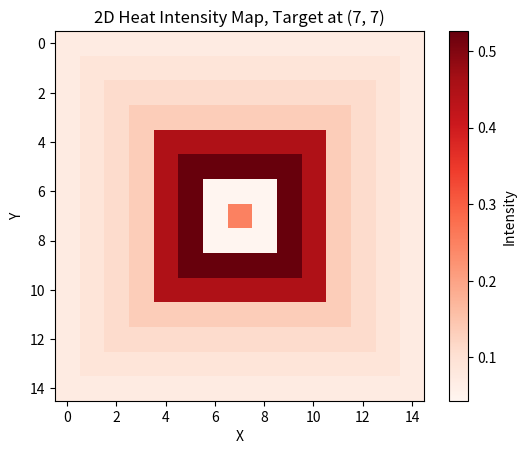

Write Python code to recreate this figure.
import numpy as np
import matplotlib.pyplot as plt

# Constants
HIGH, MEDIUM, LOW = 3, 2, 1
TARGET_SIZE = 1
Heat_alpha = {HIGH: 0.05, MEDIUM: 0.7, LOW: 0.25}

def is_on_square_border(x, y, target_x, target_y, dist):
    return max(abs(x - target_x), abs(y - target_y)) == dist

def heatmap_intensity(x, y, sizeX=15, sizeY=15, target_x=7, target_y=7):
    dist = max(abs(x - target_x), abs(y - target_y))

    if is_on_square_border(x, y, target_x, target_y, 1):
        intensity_level = HIGH
    elif is_on_square_border(x, y, target_x, target_y, 2) or is_on_square_border(x, y, target_x, target_y, 3):
        intensity_level = MEDIUM
    else:
        intensity_level = LOW

    alpha_rate = Heat_alpha[intensity_level]
    upper = np.abs(sizeX - dist) * np.abs(sizeY - dist)
    lower = sizeX * sizeY
    new_intensity = alpha_rate * upper / lower

    return new_intensity

class HeatMap:
    def __init__(self, sizeX, sizeY):
        self.sizeX = sizeX
        self.sizeY = sizeY
        self.heat_intensity = [[0 for _ in range(self.sizeY)] for _ in range(self.sizeX)]
        self.heatmap = [[0 for _ in range(self.sizeY)] for _ in range(self.sizeX)]

    def update_heat_intensity(self, targets):
        for x in range(self.sizeX):
            for y in range(self.sizeY):
                self.heat_intensity[x][y] = heatmap_intensity(x, y, self.sizeX, self.sizeY, targets[0][0], targets[0][1])

    def plot_2D_heatmap_version2(self):
        fig, ax = plt.subplots()
        cax = ax.imshow(self.heat_intensity, cmap='Reds', interpolation='nearest')
        fig.colorbar(cax, label='Intensity')
        ax.set_title("2D Heat Intensity Map, Target at (7, 7)")
        ax.set_xlabel("X")
        ax.set_ylabel("Y")
        plt.savefig('2d_heatmap.jpg')
        plt.show()

if __name__ == "__main__":
    heatmap = HeatMap(15, 15)
    heatmap.update_heat_intensity([(7, 7)])
    heatmap.plot_2D_heatmap_version2()
